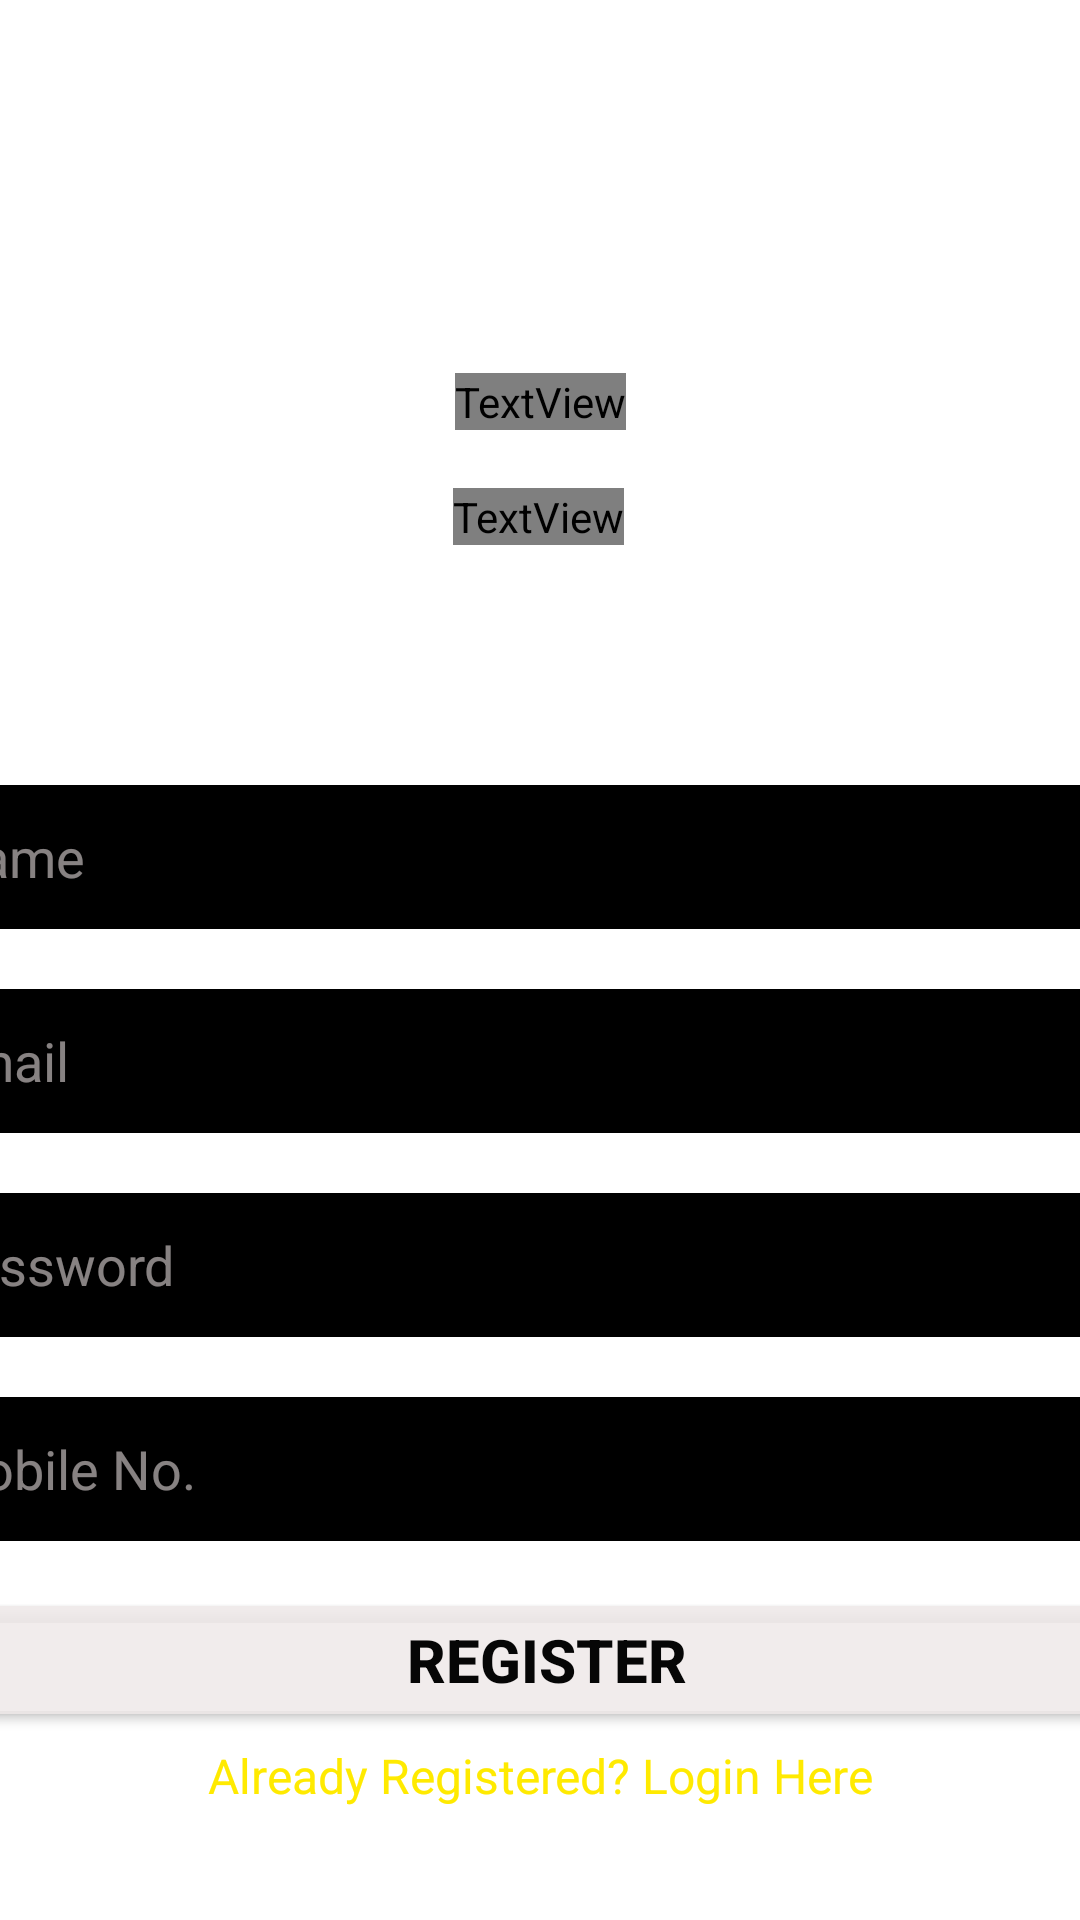

Here is an Android app screen rendered from its layout file. Give the layout XML and the strings, colors and styles it references.
<!-- AndroidManifest.xml: application theme Theme.LoginDemoV3 -->
<!-- res/layout/activity_register.xml -->
<?xml version="1.0" encoding="utf-8"?>
<androidx.constraintlayout.widget.ConstraintLayout xmlns:android="http://schemas.android.com/apk/res/android"
    xmlns:app="http://schemas.android.com/apk/res-auto"
    xmlns:tools="http://schemas.android.com/tools"
    android:layout_width="match_parent"
    android:layout_height="match_parent"
    android:background="@drawable/background"
    tools:context=".Register">

    <TextView
        android:id="@+id/textView"
        android:layout_width="wrap_content"
        android:layout_height="wrap_content"
        android:fontFamily="@font/aclonica"
        android:text=" Authenticator App"
        android:textColor="#FFEA00"
        android:textSize="30dp"
        app:layout_constraintBottom_toBottomOf="parent"
        app:layout_constraintEnd_toEndOf="parent"
        app:layout_constraintHorizontal_bias="0.5"
        app:layout_constraintStart_toStartOf="parent"
        app:layout_constraintTop_toTopOf="parent"
        app:layout_constraintVertical_bias="0.19999999" />

    <TextView
        android:id="@+id/textView2"
        android:layout_width="wrap_content"
        android:layout_height="wrap_content"
        android:fontFamily="@font/aclonica"
        android:text="Create New Account"
        android:textColor="#FFFFFF"
        android:textSize="20sp"
        app:layout_constraintBottom_toBottomOf="parent"
        app:layout_constraintEnd_toEndOf="parent"
        app:layout_constraintHorizontal_bias="0.498"
        app:layout_constraintStart_toStartOf="parent"
        app:layout_constraintTop_toTopOf="parent"
        app:layout_constraintVertical_bias="0.262" />

    <EditText
        android:id="@+id/FUllName"
        android:layout_width="400dp"
        android:layout_height="wrap_content"
        android:layout_marginTop="80dp"
        android:background="@color/black"
        android:ems="10"
        android:hint="Name"
        android:inputType="textPersonName"
        android:minHeight="48dp"
        android:paddingTop="5dp"
        android:paddingBottom="5dp"
        android:textColor="@color/white"
        android:textColorHint="#93EAE2E2"
        app:layout_constraintEnd_toEndOf="parent"
        app:layout_constraintHorizontal_bias="0.5"
        app:layout_constraintStart_toStartOf="parent"
        app:layout_constraintTop_toBottomOf="@+id/textView2" />

    <EditText
        android:id="@+id/Email"
        android:layout_width="400dp"
        android:layout_height="wrap_content"
        android:layout_marginTop="20dp"
        android:background="@color/black"
        android:ems="10"
        android:hint="Email"
        android:inputType="textEmailAddress"
        android:minHeight="48dp"
        android:paddingTop="5dp"
        android:paddingBottom="5dp"
        android:textColor="@color/white"
        android:textColorHint="#93EAE2E2"
        app:layout_constraintEnd_toEndOf="parent"
        app:layout_constraintHorizontal_bias="0.545"
        app:layout_constraintStart_toStartOf="parent"
        app:layout_constraintTop_toBottomOf="@+id/FUllName" />

    <EditText
        android:id="@+id/Password"
        android:layout_width="400dp"
        android:layout_height="wrap_content"
        android:layout_marginTop="20dp"
        android:background="@color/black"
        android:ems="10"
        android:hint="Password"
        android:inputType="textEmailAddress"
        android:minHeight="48dp"
        android:paddingTop="5dp"
        android:paddingBottom="5dp"
        android:textColor="@color/white"
        android:textColorHint="#93EAE2E2"
        app:circularflow_radiusInDP="2"
        app:layout_constraintEnd_toEndOf="parent"
        app:layout_constraintHorizontal_bias="0.545"
        app:layout_constraintStart_toStartOf="parent"
        app:layout_constraintTop_toBottomOf="@+id/Email" />

    <EditText
        android:id="@+id/Phone"
        android:layout_width="400dp"
        android:layout_height="wrap_content"
        android:layout_marginTop="20dp"
        android:background="@color/black"
        android:ems="10"
        android:hint="Mobile No."
        android:inputType="textPhonetic"
        android:minHeight="48dp"
        android:paddingTop="5dp"
        android:paddingBottom="5dp"
        android:textColor="@color/white"
        android:textColorHint="#93EAE2E2"
        app:circularflow_radiusInDP="2"
        app:layout_constraintEnd_toEndOf="parent"
        app:layout_constraintHorizontal_bias="0.545"
        app:layout_constraintStart_toStartOf="parent"
        app:layout_constraintTop_toBottomOf="@+id/Password" />

    <Button
        android:id="@+id/registerbtn"
        android:layout_width="400dp"
        android:layout_height="wrap_content"
        android:text="Register"
        android:textColor="#060606"
        android:textSize="20dp"
        android:textStyle="bold"
        app:backgroundTint="#D7EFE9E9"
        app:layout_constraintBottom_toBottomOf="parent"
        app:layout_constraintEnd_toEndOf="parent"
        app:layout_constraintHorizontal_bias="0.454"
        app:layout_constraintStart_toStartOf="parent"
        app:layout_constraintTop_toBottomOf="@+id/Phone"
        app:layout_constraintVertical_bias="0.2" />

    <TextView
        android:id="@+id/createText"
        android:layout_width="wrap_content"
        android:layout_height="wrap_content"
        android:text="Already Registered? Login Here"
        android:textColor="#FFEA00"
        android:textSize="16dp"
        app:layout_constraintBottom_toBottomOf="parent"
        app:layout_constraintEnd_toEndOf="parent"
        app:layout_constraintStart_toStartOf="parent"
        app:layout_constraintTop_toBottomOf="@+id/registerbtn"
        app:layout_constraintVertical_bias="0.087" />
</androidx.constraintlayout.widget.ConstraintLayout>
<!-- resources referenced by this layout -->
<resources>
  <style name="Theme.LoginDemoV3" parent="Theme.MaterialComponents.DayNight.DarkActionBar">
          
          <item name="colorPrimary">@color/purple_500</item>
          <item name="colorPrimaryVariant">@color/purple_700</item>
          <item name="colorOnPrimary">@color/white</item>
          
          <item name="colorSecondary">@color/teal_200</item>
          <item name="colorSecondaryVariant">@color/teal_700</item>
          <item name="colorOnSecondary">@color/black</item>
          
          <item name="android:statusBarColor" tools:targetApi="l">?attr/colorPrimaryVariant</item>
          
      </style>
  <!-- not gathered from this repository: default colours our renderer supplied (Android Studio template values) -->
  <color name="purple_500">#FF6200EE</color>
  <color name="purple_700">#FF3700B3</color>
  <color name="teal_200">#FF03DAC5</color>
  <color name="teal_700">#FF018786</color>
  <color name="black">#FF000000</color>
  <color name="white">#FFFFFFFF</color>
</resources>
